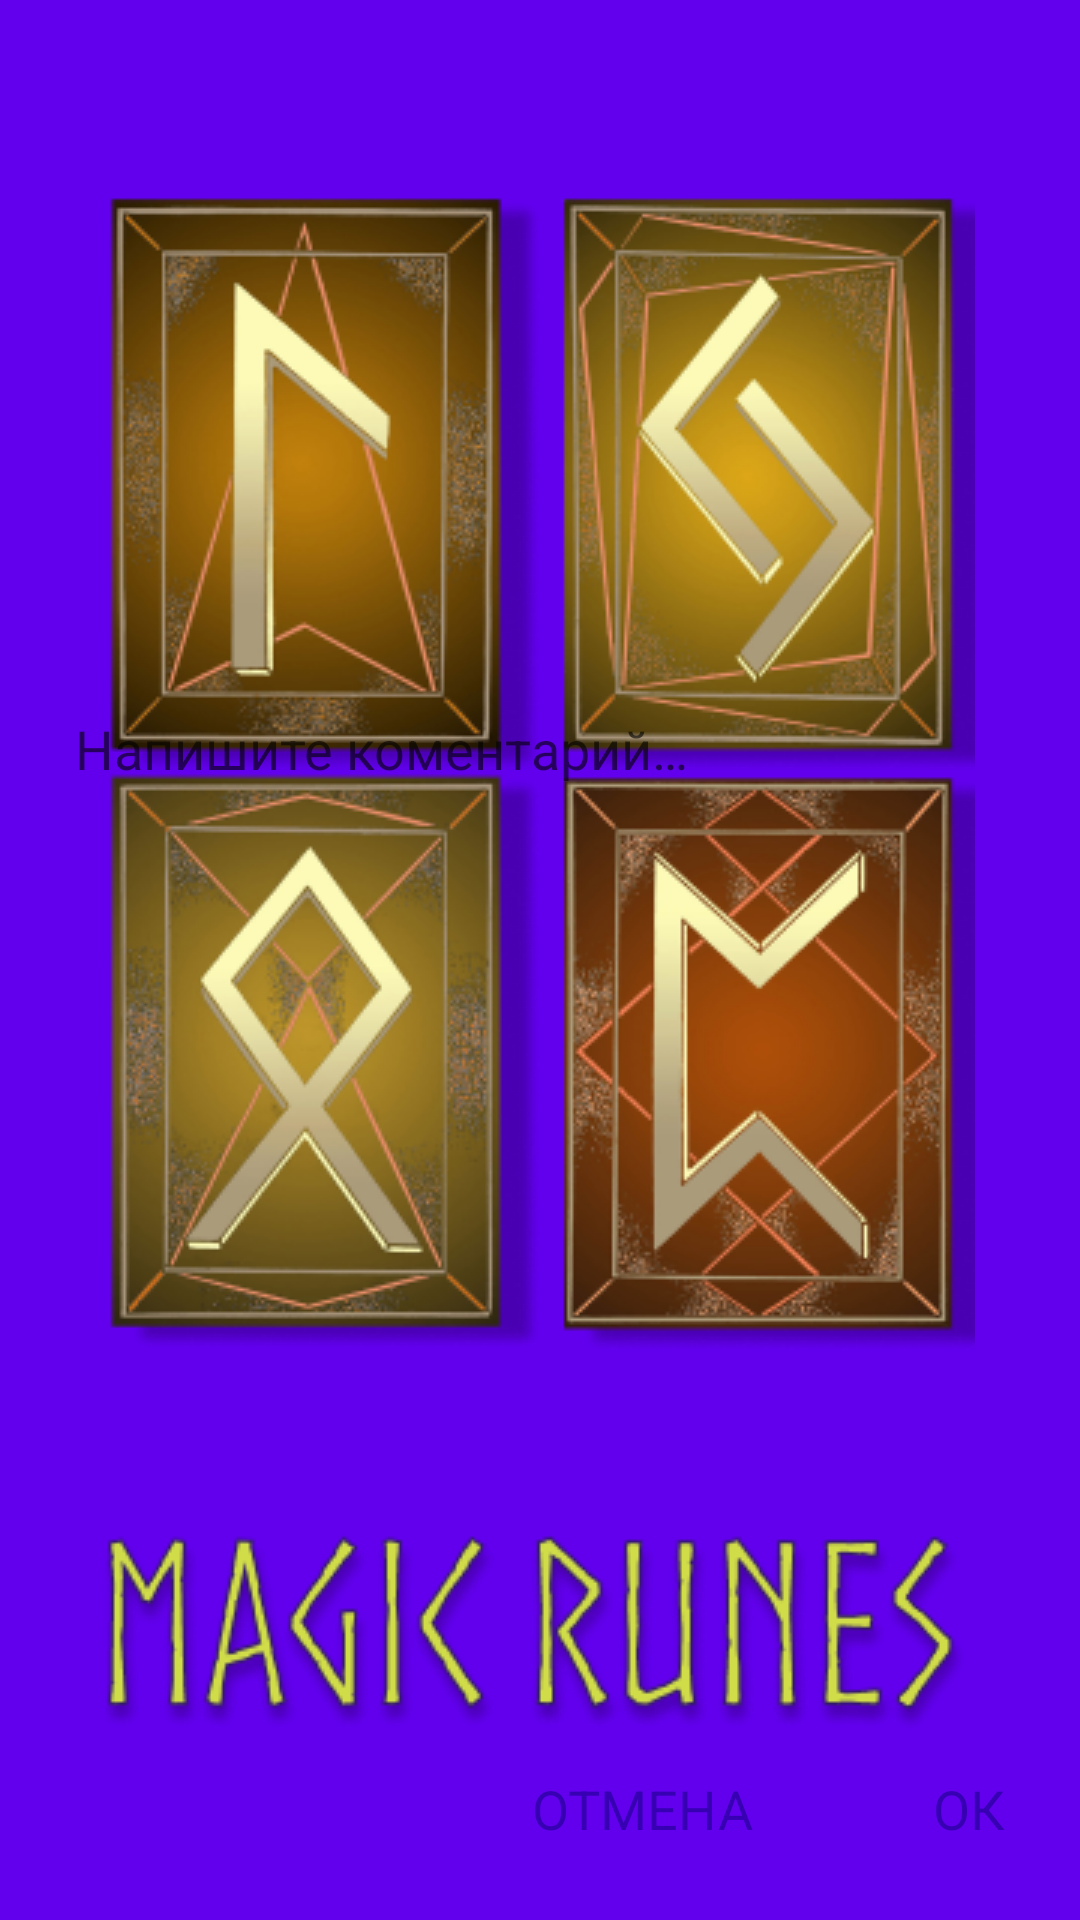

Layout XML and referenced resources for this Android screen:
<!-- AndroidManifest.xml: application theme Theme.MagicRunes.Launcher -->
<!-- res/layout/dialog_to_the_rune.xml -->
<?xml version="1.0" encoding="utf-8"?>
<androidx.constraintlayout.widget.ConstraintLayout xmlns:android="http://schemas.android.com/apk/res/android"
    xmlns:app="http://schemas.android.com/apk/res-auto"
    xmlns:tools="http://schemas.android.com/tools"
    android:layout_width="match_parent"
    android:layout_height="match_parent"
    android:padding="@dimen/padding_25"
    >

    <TextView
        android:id="@+id/textRune"
        style="@style/dialog_title_text_style"
        android:layout_width="wrap_content"
        android:layout_height="wrap_content"
        app:layout_constraintBottom_toBottomOf="@+id/textDate"
        app:layout_constraintStart_toStartOf="parent"
        android:paddingBottom="@dimen/padding_botton_21dp"/>

    <TextView
        android:id="@+id/textDate"
        style="@style/dialog_title_text_style"
        android:layout_width="wrap_content"
        android:layout_height="wrap_content"
        app:layout_constraintEnd_toEndOf="parent"
        app:layout_constraintTop_toTopOf="parent"
        android:paddingBottom="@dimen/padding_botton_21dp"/>

    <EditText
        android:id="@+id/editComment"
        style="@style/dialog_edit_text_style"
        android:layout_width="match_parent"
        android:layout_height="wrap_content"
        android:hint="@string/dialog_to_the_rune_comment"
        app:layout_constraintBottom_toTopOf="@+id/cancelButton"
        app:layout_constraintEnd_toEndOf="parent"
        app:layout_constraintStart_toStartOf="parent"
        app:layout_constraintTop_toBottomOf="@+id/textDate" />

    <TextView
        android:id="@+id/cancelButton"
        style="@style/dialog_button_style"
        android:layout_width="wrap_content"
        android:layout_height="wrap_content"
        android:layout_marginEnd="60dp"
        android:paddingTop="@dimen/padding_top_20dp"
        android:text="@string/dialog_to_the_rune_Cancel"
        app:layout_constraintEnd_toStartOf="@+id/okButton"
        app:layout_constraintTop_toTopOf="@+id/okButton" />

    <TextView
        android:id="@+id/okButton"
        style="@style/dialog_button_style"
        android:paddingTop="@dimen/padding_top_20dp"
        android:layout_width="wrap_content"
        android:layout_height="wrap_content"
        android:text="@string/dialog_to_the_rune_OK"
        app:layout_constraintBottom_toBottomOf="parent"
        app:layout_constraintEnd_toEndOf="parent" />


</androidx.constraintlayout.widget.ConstraintLayout>
<!-- resources referenced by this layout -->
<resources>
  <dimen name="padding_25">25dp</dimen>
  <dimen name="padding_botton_21dp">21dp</dimen>
  <dimen name="padding_top_20dp">20dp</dimen>
  <string name="dialog_to_the_rune_Cancel">ОТМЕНА</string>
  <string name="dialog_to_the_rune_OK">ОК</string>
  <string name="dialog_to_the_rune_comment">Напишите коментарий…</string>
  <style name="dialog_button_style">
          <item name="android:textSize">@dimen/text_size_18</item>
          <item name="android:textColor">@color/purple_700</item>
      </style>
  <style name="dialog_edit_text_style">
          <item name="android:gravity">top|left</item>
          <item name="android:inputType">textMultiLine</item>
          <item name="android:lines">8</item>
          <item name="android:background">@android:color/transparent</item>
      </style>
  <style name="dialog_title_text_style">
          <item name="android:textSize">@dimen/text_size_22</item>
          <item name="android:textColor">@color/black</item>
          <item name="android:textStyle">bold</item>
      </style>
  <style name="Theme.MagicRunes.Launcher">
          <item name="android:windowBackground">@drawable/splash_xml</item>
      </style>
  <dimen name="text_size_18">18sp</dimen>
  <color name="purple_700">#FF3700B3</color>
  <dimen name="text_size_22">22sp</dimen>
  <color name="black">#FF000000</color>
  <!-- drawable splash_xml (drawable) -->
  <?xml version="1.0" encoding="utf-8"?>
  <layer-list
      xmlns:android="http://schemas.android.com/apk/res/android"
      android:opacity="opaque">
  
      <item android:drawable="@color/purple_500"/>
      <item>
          <bitmap
              android:src="@drawable/splash_image"
              android:gravity="center"/>
      </item>
  
  </layer-list>
  <color name="purple_500">#FF6200EE</color>
  <!-- drawable splash_image: png bitmap (drawable, 215970 bytes) -->
</resources>
